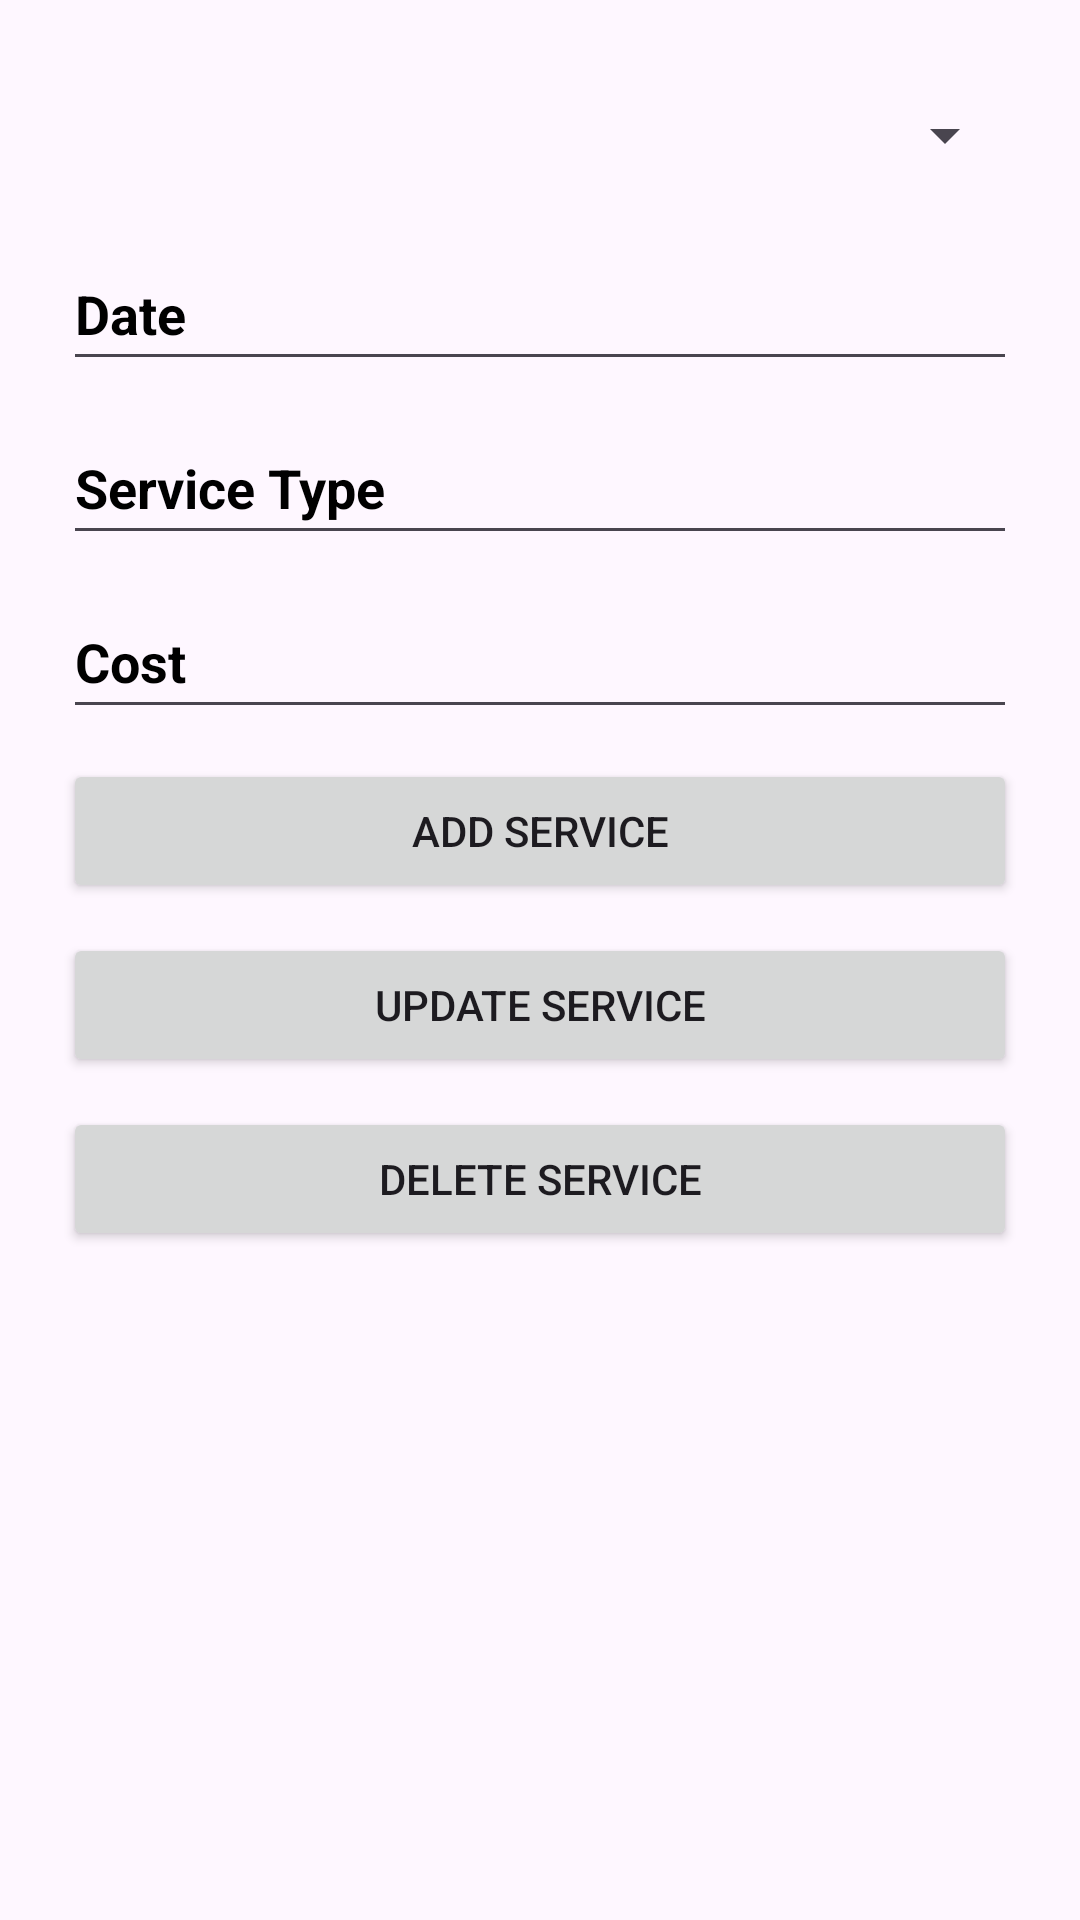

Android layout source for this screen:
<!-- AndroidManifest.xml: application theme Theme.FleetManager -->
<!-- res/layout/activity_service.xml -->
<?xml version="1.0" encoding="utf-8"?>
<LinearLayout xmlns:android="http://schemas.android.com/apk/res/android"
    xmlns:app="http://schemas.android.com/apk/res-auto"
    xmlns:tools="http://schemas.android.com/tools"
    android:id="@+id/main"
    android:layout_width="match_parent"
    android:layout_height="match_parent"
    tools:context=".ServiceActivity"
    android:orientation="vertical"
    android:padding="16dp">

    <Spinner
        android:layout_margin="5dp"
        android:id="@+id/spinnerCar"
        android:layout_width="match_parent"
        android:layout_height="wrap_content"
        android:hint="@string/select_car"
        android:minHeight="48dp"/>

    <EditText
        android:layout_margin="5dp"
        android:id="@+id/editTextDate"
        android:layout_width="match_parent"
        android:layout_height="wrap_content"
        android:minHeight="48dp"
        android:textColor="#000"
        android:textColorHint="#000"
        android:textStyle="bold"
        android:inputType="date"
        android:importantForAutofill="no"
        android:hint="@string/date"
        tools:ignore="VisualLintTextFieldSize" />

    <EditText
        android:layout_margin="5dp"
        android:id="@+id/editTextServiceType"
        android:layout_width="match_parent"
        android:layout_height="wrap_content"
        android:minHeight="48dp"
        android:textColor="#000"
        android:textColorHint="#000"
        android:textStyle="bold"
        android:inputType="text"
        android:importantForAutofill="no"
        android:hint="@string/service_type"
        tools:ignore="VisualLintTextFieldSize" />

    <EditText
        android:layout_margin="5dp"
        android:id="@+id/editTextCost"
        android:layout_width="match_parent"
        android:layout_height="wrap_content"
        android:minHeight="48dp"
        android:textColor="#000"
        android:textColorHint="#000"
        android:textStyle="bold"
        android:inputType="numberDecimal"
        android:importantForAutofill="no"
        android:hint="@string/cost"
        tools:ignore="VisualLintTextFieldSize" />

    <Button
        android:id="@+id/buttonAddService"
        android:layout_width="match_parent"
        android:layout_height="wrap_content"
        app:cornerRadius="1dp"
        android:layout_margin="5dp"
        android:text="@string/add_service"
        tools:ignore="VisualLintButtonSize" />

    <Button
        android:id="@+id/buttonUpdateService"
        android:layout_width="match_parent"
        android:layout_height="wrap_content"
        app:cornerRadius="1dp"
        android:layout_margin="5dp"
        android:text="@string/update_service"
        tools:ignore="VisualLintButtonSize" />

    <Button
        android:id="@+id/buttonDeleteService"
        android:layout_width="match_parent"
        android:layout_height="wrap_content"
        app:cornerRadius="1dp"
        android:layout_margin="5dp"
        android:text="@string/delete_service"
        tools:ignore="VisualLintButtonSize" />

    <androidx.recyclerview.widget.RecyclerView
        android:id="@+id/recyclerViewServices"
        android:layout_margin="5dp"
        android:layout_width="match_parent"
        android:layout_height="0dp"
        android:layout_weight="1"/>

</LinearLayout>
<!-- resources referenced by this layout -->
<resources>
  <string name="add_service">Add Service</string>
  <string name="cost">Cost</string>
  <string name="date">Date</string>
  <string name="delete_service">Delete Service</string>
  <string name="select_car">Select Car</string>
  <string name="service_type">Service Type</string>
  <string name="update_service">Update Service</string>
  <style name="Theme.FleetManager" parent="Base.Theme.FleetManager" />
  <style name="Base.Theme.FleetManager" parent="Theme.Material3.DayNight.NoActionBar">
          
          
      </style>
</resources>
